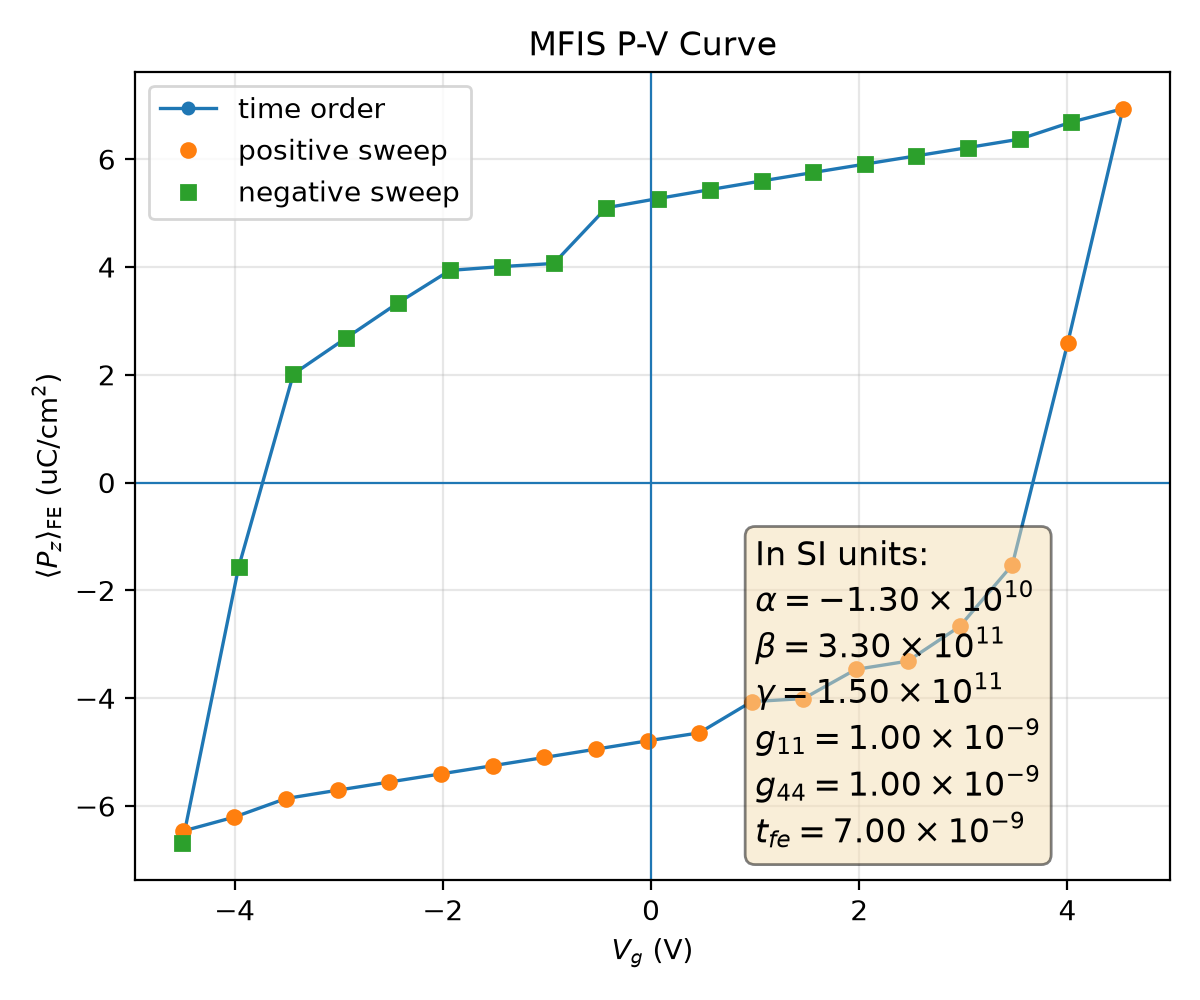

The data file committed next to this chart (first rows):
plotfile, step, P_mean, P_min, P_max, P_std, Vg_mean, Vg_min, Vg_max, Vg_std, Nx, Ny, Nz, num_FE_cells, sweep_direction
plt00008106, 8106, 0.06465, -0.1981, 0.1981, 0.1621, -4.498, -4.538, -4.456, 0.02631, 64, 64, 59, 57344, 0.0
plt00009222, 9222, 0.06205, -0.1991, 0.1971, 0.1629, -4.002, -4.042, -3.963, 0.02591, 64, 64, 59, 57344, 1.0
plt00010377, 10377, 0.0586, -0.2001, 0.1961, 0.164, -3.507, -3.546, -3.469, 0.02559, 64, 64, 59, 57344, 1.0
plt00010464, 10464, 0.05706, -0.2011, 0.195, 0.1642, -3.011, -3.05, -2.973, 0.02563, 64, 64, 59, 57344, 1.0
plt00010539, 10539, 0.05554, -0.2022, 0.1939, 0.1644, -2.515, -2.554, -2.477, 0.02567, 64, 64, 59, 57344, 1.0
plt00010607, 10607, 0.05403, -0.2032, 0.1931, 0.1645, -2.019, -2.059, -1.981, 0.0257, 64, 64, 59, 57344, 1.0
plt00010672, 10672, 0.05252, -0.2041, 0.1923, 0.1645, -1.523, -1.563, -1.485, 0.02572, 64, 64, 59, 57344, 1.0
plt00010738, 10738, 0.05099, -0.2051, 0.1915, 0.1646, -1.027, -1.067, -0.9891, 0.02574, 64, 64, 59, 57344, 1.0
plt00010811, 10811, 0.04945, -0.206, 0.1907, 0.1646, -0.5303, -0.5707, -0.493, 0.02577, 64, 64, 59, 57344, 1.0
plt00010905, 10905, 0.04791, -0.2068, 0.1899, 0.1645, -0.03382, -0.07445, 0.003252, 0.02581, 64, 64, 59, 57344, 1.0
plt00011080, 11080, 0.04642, -0.2075, 0.1893, 0.1645, 0.4632, 0.4221, 0.5, 0.02592, 64, 64, 59, 57344, 1.0
plt00011419, 11419, 0.04064, -0.2071, 0.1889, 0.1662, 0.9653, 0.9272, 1.012, 0.02582, 64, 64, 59, 57344, 1.0
plt00011583, 11583, 0.04006, -0.2073, 0.1887, 0.1661, 1.464, 1.426, 1.51, 0.02586, 64, 64, 59, 57344, 1.0
plt00012267, 12267, 0.03465, -0.2073, 0.1884, 0.1677, 1.967, 1.931, 2.011, 0.02554, 64, 64, 59, 57344, 1.0
plt00012507, 12507, 0.03313, -0.2079, 0.1877, 0.1676, 2.464, 2.429, 2.508, 0.02551, 64, 64, 59, 57344, 1.0
plt00012800, 12800, 0.02668, -0.2082, 0.1879, 0.1689, 2.965, 2.926, 3.004, 0.02567, 64, 64, 59, 57344, 1.0
plt00013397, 13397, 0.01526, -0.2068, 0.1897, 0.1709, 3.47, 3.429, 3.506, 0.0264, 64, 64, 59, 57344, 1.0
plt00014436, 14436, -0.02581, -0.2019, 0.193, 0.1722, 4.001, 3.963, 4.039, 0.02574, 64, 64, 59, 57344, 1.0
plt00016759, 16759, -0.06936, -0.1952, 0.1992, 0.1603, 4.533, 4.489, 4.562, 0.02357, 64, 64, 59, 57344, 1.0
plt00017872, 17872, -0.06687, -0.1937, 0.2003, 0.1611, 4.037, 3.995, 4.066, 0.02324, 64, 64, 59, 57344, -1.0
plt00018798, 18798, -0.06371, -0.1929, 0.2013, 0.1621, 3.541, 3.501, 3.57, 0.02297, 64, 64, 59, 57344, -1.0
plt00018887, 18887, -0.06215, -0.192, 0.2023, 0.1623, 3.045, 3.005, 3.074, 0.02299, 64, 64, 59, 57344, -1.0
plt00018964, 18964, -0.06061, -0.1912, 0.2033, 0.1625, 2.55, 2.509, 2.578, 0.02302, 64, 64, 59, 57344, -1.0
plt00019033, 19033, -0.05907, -0.1903, 0.2043, 0.1626, 2.054, 2.013, 2.082, 0.02304, 64, 64, 59, 57344, -1.0
plt00019098, 19098, -0.05752, -0.1895, 0.2053, 0.1627, 1.557, 1.517, 1.586, 0.02306, 64, 64, 59, 57344, -1.0
plt00019164, 19164, -0.05595, -0.1886, 0.2062, 0.1627, 1.061, 1.022, 1.09, 0.02308, 64, 64, 59, 57344, -1.0
plt00019238, 19238, -0.05434, -0.1878, 0.2071, 0.1627, 0.5651, 0.5256, 0.5943, 0.02313, 64, 64, 59, 57344, -1.0
plt00019338, 19338, -0.0527, -0.187, 0.2079, 0.1627, 0.06849, 0.02945, 0.09809, 0.02321, 64, 64, 59, 57344, -1.0
plt00019569, 19569, -0.05099, -0.1863, 0.2086, 0.1626, -0.4287, -0.4671, -0.3985, 0.02339, 64, 64, 59, 57344, -1.0
plt00019848, 19848, -0.04065, -0.1881, 0.2072, 0.1663, -0.9344, -0.9712, -0.8977, 0.0242, 64, 64, 59, 57344, -1.0
plt00020003, 20003, -0.04007, -0.1878, 0.2074, 0.1663, -1.433, -1.47, -1.396, 0.02424, 64, 64, 59, 57344, -1.0
plt00020289, 20289, -0.03936, -0.1875, 0.2077, 0.1663, -1.932, -1.968, -1.895, 0.02423, 64, 64, 59, 57344, -1.0
plt00020574, 20574, -0.03329, -0.1869, 0.208, 0.1678, -2.434, -2.472, -2.4, 0.02415, 64, 64, 59, 57344, -1.0
plt00021018, 21018, -0.02675, -0.1869, 0.2085, 0.169, -2.935, -2.972, -2.904, 0.02428, 64, 64, 59, 57344, -1.0
plt00021373, 21373, -0.02014, -0.1882, 0.2072, 0.17, -3.435, -3.469, -3.401, 0.02462, 64, 64, 59, 57344, -1.0
plt00023559, 23559, 0.0157, -0.1928, 0.2029, 0.173, -3.962, -3.996, -3.92, 0.02568, 64, 64, 59, 57344, -1.0
plt00029997, 29997, 0.06685, -0.1996, 0.1947, 0.1615, -4.503, -4.529, -4.46, 0.02251, 64, 64, 59, 57344, -1.0
